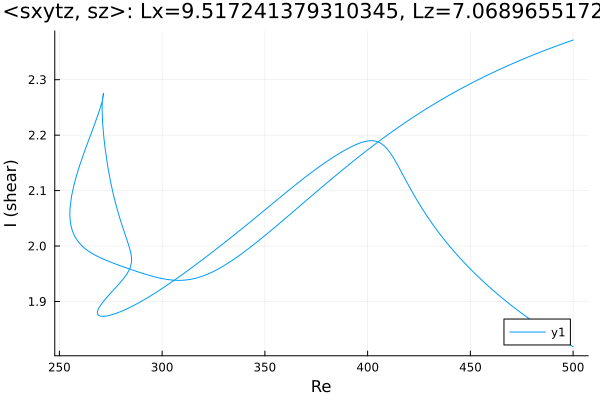

Data behind this chart, as committed beside it:
Re, shear
500.0, 2.371
498.9, 2.37
497.5, 2.368
496.1, 2.366
494.6, 2.364
493.2, 2.363
491.8, 2.361
490.4, 2.359
489, 2.357
487.6, 2.355
486.2, 2.353
484.7, 2.351
483.3, 2.349
481.9, 2.347
480.5, 2.344
479.1, 2.342
477.7, 2.34
476.3, 2.338
474.8, 2.336
473.4, 2.334
472, 2.331
470.6, 2.329
469.2, 2.327
467.8, 2.324
466.4, 2.322
464.9, 2.32
463.5, 2.317
462.1, 2.315
460.7, 2.312
459.3, 2.31
457.9, 2.307
456.5, 2.305
455, 2.302
453.6, 2.3
452.2, 2.297
450.8, 2.294
449.4, 2.291
448, 2.289
446.6, 2.286
445.1, 2.283
443.7, 2.28
442.3, 2.277
440.9, 2.274
439.5, 2.272
438.1, 2.269
436.7, 2.265
435.2, 2.262
433.8, 2.259
432.4, 2.256
431, 2.253
429.6, 2.25
428.2, 2.246
426.8, 2.243
425.3, 2.24
423.9, 2.236
422.5, 2.233
421.1, 2.23
419.7, 2.226
418.3, 2.223
416.9, 2.219
... 560 more rows
